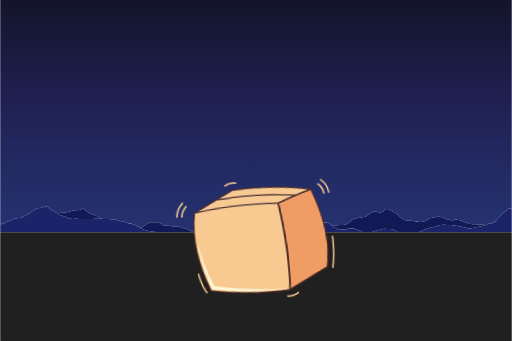
t = 0.00 s
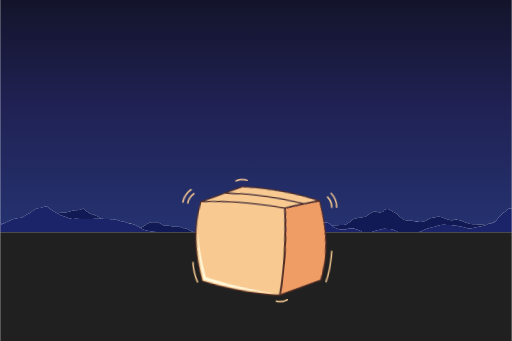
t = 0.08 s
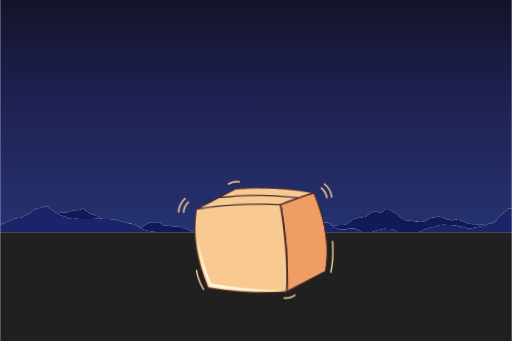
t = 0.18 s
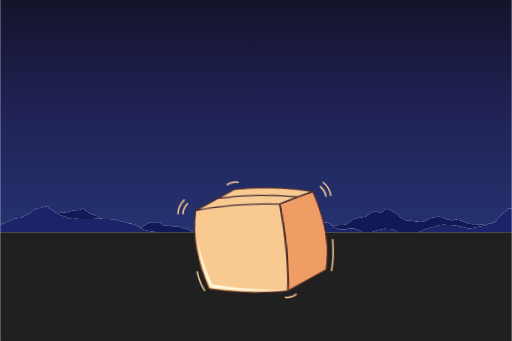
t = 0.25 s
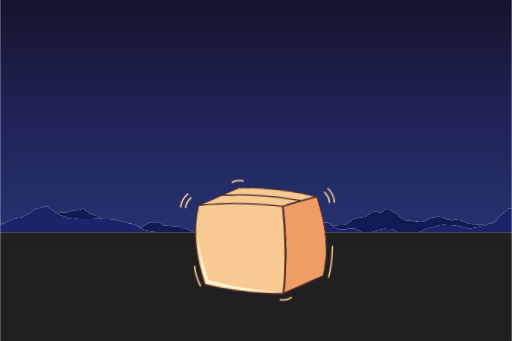
t = 0.33 s
t = 0.43 s: frame unchanged from t = 0.08 s, image omitted

The animated SVG that drew these frames (rendered in a browser with its animation timeline set to each time). Animation: 1 CSS @keyframes rule; one cycle of 0.50 s, repeats indefinitely.

<svg xmlns="http://www.w3.org/2000/svg" id="Background" viewBox="0 0 2400 1600"><defs><linearGradient id="Gradient-0" x1="1200" y1="1094" x2="1200" y2="-113.9" gradientUnits="userSpaceOnUse"><stop offset="0" stop-color="#253371"/><stop offset=".5" stop-color="#202153"/><stop offset="1" stop-color="#101121"/></linearGradient><linearGradient id="Gradient-1" x1="1200" y1="123490" x2="1200" y2="1090" gradientUnits="userSpaceOnUse"><stop offset="0" stop-color="#373737"/><stop offset="1" stop-color="#202020"/></linearGradient></defs><style>
@keyframes a0_t { 0% { transform: translate(1200px,1126px) rotate(-5deg) translate(-363.5px,-279px); } 20% { transform: translate(1200px,1126px) rotate(10deg) translate(-363.5px,-279px); } 40% { transform: translate(1200px,1126px) rotate(-5deg) translate(-363.5px,-279px); } 60% { transform: translate(1200px,1126px) rotate(0deg) translate(-363.5px,-279px); } 80% { transform: translate(1200px,1126px) rotate(10deg) translate(-363.5px,-279px); } 100% { transform: translate(1200px,1126px) rotate(-5deg) translate(-363.5px,-279px); } }
</style><g><path class="st1" d="M18.7 1047.2c1.7-0.8 3.6-1.7 5.8-2.7c17.6-7.8 16.3-9.7 34.8-16.1c9.9-3.4 10.4-2.5 20.9-4.6c10.6-2 11.6 .4 21.4-3.2c10-3.6 8.4-5.6 17.2-10.7c8.9-5 10-3.9 18.8-9c8.7-5.2 7.5-6.4 16.2-11.6c8.7-5.2 7.7-6.6 17.5-10.5c10-3.9 11.3-1.5 22.1-4c10.7-2.4 10.5-7.1 21.5-5.5c11.6 1.7 9.4 5.8 18.9 11.1c9.5 5.4 9 6 18.4 11.4c8.9 5 9.6 5.2 17.4 9.6c4.8-1.4 5.3-2.1 11.6-3c15.6-2.2 15.9-0.2 31.5-2.5c15.5-2.3 14.8-4.7 30.1-7.8c15.4-3 16-1.2 31.4-4.1c7.8-1.5 7.7-6.3 15.6-4.8c7.8 1.6 5.1 5.7 11.3 9.8c6.3 4.1 6.7 3.6 12.9 7.8c4.4 3 3.8 3.5 8.6 6c4.9 2.6 5.6 1.2 11 2.9c5.4 1.7 5.2 2 10.4 4.1c8.9 3.7 9 3.6 17.2 8.3c6 3.4 6.7 5.8 10.1 8c6.4 .1 10.5 .5 22.3 .9c18.1 .8 18.2-0.2 36 2c13.2 1.6 12.9 2.5 25.6 5.6c12.7 3 12.8 2.8 25.4 6.2c12.6 3.3 12.2 4.2 24.7 7.8c12.5 3.5 13.7 1.4 25.5 6.1c11.8 4.7 10.8 6.1 21.7 11.8c1.4 .8 2.6 1.4 3.6 2c6.4-1.1 8.2-2.2 16-6.2c11.3-5.9 8.2-9.3 20.3-13.9c12.2-4.7 12.7-4.6 26.2-5c13.3-0.3 14.1-0.9 26.8 2.4c13 3.5 10.4 8.4 23.5 12c13 3.5 14.1 .4 27.7 2.2c13.7 1.7 13.4 3.2 27.2 4.2c8.3 .6 8.3-1.4 16.4 .2c8.1 1.6 7.1 3.2 14.9 5.5c7.8 2.3 8.7-0.2 16.3 2.4c10.9 3.6 9.7 5.6 19.7 10.6c8.2 4.1 10.8 3.8 16.3 7.1h222.9c9-4.4 12.3-3.3 25.6-4c14.4-0.7 14.2 1.4 28.5 2c14.2 .5 14.2 1 28.6 .7c13.7-0.4 13.6-2.5 27.3-2.5c13.7 0 13.1 2.2 26.9 2.3c13.6 0 13.9 .3 27.3-1.4c8.7-1.1 8.2-2.2 16.4-4c8.2-1.9 7.9-2.3 16.4-3.8c8.5-1.5 8.6-1.1 17.3-2.3c8.6-1.1 8.4-2.1 17.2-2.1c8.9-0.1 8.5 1.1 16.9 2.2c8.5 1 8.8 .6 17.2 1.7c7.6 1 8.9 1.4 14.1 2.2c.3-0.1 .7-0.3 1.1-0.4c11.1-4.8 9.4-7 18.8-13.7c9.4-6.8 7.8-8.4 18.4-13.9c10.6-5.4 11.7-3.7 23.2-7.7c11.6-3.9 10.4-8 23-8.6c12.1-0.7 11.4 3.9 23 6.7c11.7 2.7 13.7-0.8 24 4.3c9.3 4.6 12 8.4 15.5 12c6.6-1.4 9.5-1.2 20.2-2.4c9.8-1.1 9.8-1 19.6-1.6c9.9-0.6 10.8 1.3 19.8-1c9-2.3 7.1-3.7 13.9-7.5c7.9-4.4 8.3-4.3 15.3-9.1c7-4.8 4-6 12.7-10.1c8.1-3.7 9.3-3.1 19.5-5.1c9.7-1.8 10.4-0.5 19.9-2.6c9.7-2.1 10.7-1.7 18.4-5.3c7.8-3.6 5.2-4.8 11.9-8.9c6.6-4.1 6-4.5 14-7.9c7.8-3.4 7.5-5 17.5-5.6c10.1-0.6 8.5 3.8 18.6 3.9c8.7 0 10.2-0.3 16.7-3.4c7.5-3.6 2-5.5 9.3-9.2c5.6-2.9 7.7-4.7 14.7-3.2c13.2 3 10 5.2 19.6 10.6c9.6 5.3 10.4 5 19.1 10.7c8.6 5.8 6.9 6.4 14.6 12.5c6.7 5.2 6.2 5.4 13.5 10.4c7.2 4.9 5.6 5.9 16.1 8.9c10.8 3.1 12.4 .8 24.7 2.2c11.6 1.3 11.1 2.2 22.7 3.5c11.6 1.3 11.5 2.3 23.5 1.6c11.2-0.6 11.7-0.8 21-4.1c10.7-3.9 7.2-5.9 17.8-9.9c10.7-4.1 11.5-3.6 23.8-6.1c12.2-2.5 12.5-4.2 25.3-3.7c11.5 .5 10.2 2.7 19.8 5.7c9.7 3.1 8.3 4.2 18.4 6.8c9.8 2.6 9.8 3.6 21.1 3.8c7.1 .1 5.8-3.2 12.9-3.6c7.2-0.4 6.9 1.1 13.6 2c6.8 1 7.1 .6 13.1 2.4c8.3 2.5 7.3 3.1 14.8 6.1c7.6 3 7.7 2.9 15.8 5.5c8.2 2.6 7.5 3.3 16.8 4.8c10.5 1.6 11 .5 22 1.2c11 .6 10.8 1.4 21.9 1.3c11.1-0.1 11.1-0.5 22.2-1.4c10.3-0.8 11.4-0.1 19.8-1.8c3.9-1.2 6.9-1.8 9.5-2.3c3.5-1.2 5.2-2.3 11.3-4.6c7.4-2.8 7.5-6.4 13-7c4.2-4.4 4.1-7.8 10.8-15c9.2-9.9 8.8-10.2 19.1-19.4c7.3-6.6 8.5-5.5 16.8-11.3c8.2-5.8 5.3-10 16.1-11.7c5.3-0.8 8-0.2 10.5 .9v-979.7h-2400v1047.7c1-0.1 2-0.2 3.2-0.3c8-0.6 11.3-0.1 15.5-0.2Z" fill="url(#Gradient-0)"/><path class="st5" d="M18.7 1047.2c-4.2 .1-7.5-0.4-15.5 .2c-1.2 .1-2.2 .2-3.2 .2v8.7c7.1-2.9 10.1-5.1 18.7-9.1Z" fill="#121a5e"/><g><path class="st2" d="M698.3 1083.3c12.1 2.2 12 2.8 24.3 4.2c12.4 1.5 12.6 .8 25.1 1.4v1.1h159.7c-5.5-3.3-8.1-3-16.3-7.1c-10-5-8.8-7-19.7-10.6c-7.6-2.6-8.5-0.2-16.3-2.4c-7.8-2.3-6.8-3.9-14.9-5.5c-8.1-1.6-8.1 .4-16.4-0.2c-13.8-1-13.5-2.5-27.2-4.2c-13.6-1.8-14.7 1.3-27.7-2.2c-13.1-3.6-10.5-8.5-23.5-12c-12.7-3.3-13.5-2.8-26.8-2.4c-13.5 .4-14 .3-26.2 5c-12.1 4.6-9 8-20.3 13.9c-7.8 4-9.5 5.1-16 6.2c7.3 4.1 7.9 5.6 18.4 9.2c11.3 4 11.7 3.3 23.8 5.6Z" fill="#121a55"/><path class="st2" d="M290.8 1012.7c9.6 4.3 10.1 3.4 20.3 6.9c10.2 3.4 9.2 5.6 20.2 7.3c11 1.7 11.2-0.7 22.5-0.9c11.3-0.1 11.3 1 22.6 1.1c11.3 .1 11.2-0.1 22.5 .2c11.3 .2 11.3 .1 22.5-0.2c18.1-0.4 18.1-1 36.1-1.1c6.3 0 10.4 0 13.8 .1c-3.4-2.2-4.1-4.6-10.1-8c-8.2-4.7-8.3-4.6-17.2-8.3c-5.2-2.1-5-2.4-10.4-4.1c-5.4-1.7-6.1-0.3-11-2.9c-4.8-2.5-4.2-3-8.6-6c-6.2-4.2-6.6-3.7-12.9-7.8c-6.2-4.1-3.5-8.2-11.3-9.8c-7.9-1.5-7.8 3.3-15.6 4.8c-15.4 2.9-16 1.1-31.4 4.1c-15.3 3.1-14.6 5.5-30.1 7.8c-15.6 2.3-15.9 .3-31.5 2.5c-6.3 .9-6.8 1.6-11.6 3c.5 .4 1.1 .7 1.7 1.1c9.4 5.4 9.3 5.5 19.5 10.2Z" fill="#121a55"/><path class="st2" d="M1570.9 1068.8c17.4 7.5 18.3 7.8 38 8.5c19.5 .6 18.8-5.9 38.3-5.2c18.4 .7 18.4 2.1 35.4 7.8c9.8 3.4 13.5 7.1 17.8 10.1h41.1c3.2-1.6 7.1-3.4 12.9-5c10.2-2.8 10.3-2.7 20.4-5.6c10.1-2.9 9.7-3.9 20.4-5.1c10.8-1.1 10.7-0.3 21.5 .4c10.8 .8 11.3-0.8 21.6 1.7c10.5 2.5 9.9 3.8 19.6 8c5.1 2.2 7.1 4 9.5 5.6h94.1c2.1-0.4 4.5-1.1 7.9-2.2c11.3-3.6 10.4-4.9 21.2-9.3c10.7-4.5 10.6-4.7 21.9-8.2c15.1-4.8 15.4-4.1 31-7.8c15.5-3.8 14.9-6.2 31.1-7.7c16-1.4 16.2 .5 32.3 1.4c16.1 .8 16.2 .6 32.1 2.7c16 2.1 15.7 3 31.4 6.3c15.7 3.3 15.1 6.2 31.3 6.5c15.7 .4 15.3-2.5 30.6-5.1c15.2-2.7 15.4-2.2 30.2-6c14.8-3.9 14.2-4.8 28.5-9.8c.6-0.3 1.3-0.5 1.9-0.7c-8.4 1.7-9.6 1-19.8 1.8c-11.1 .9-11.1 1.3-22.2 1.4c-11.1 .1-10.9-0.7-21.9-1.3c-11-0.7-11.5 .4-22-1.2c-9.3-1.5-8.6-2.2-16.8-4.8c-8.2-2.6-8.2-2.5-15.8-5.5c-7.5-3-6.5-3.6-14.8-6.1c-6-1.8-6.3-1.4-13.1-2.4c-6.7-1-6.4-2.4-13.5-2c-7.2 .4-5.9 3.7-13 3.6c-11.3-0.2-11.3-1.2-21.1-3.8c-10.1-2.6-8.7-3.8-18.4-6.8c-9.6-3-8.3-5.2-19.8-5.7c-12.8-0.5-13.1 1.2-25.3 3.7c-12.3 2.4-13.1 2-23.8 6.1c-10.6 4-7 5.9-17.8 9.8c-9.3 3.4-9.8 3.6-21 4.2c-12 .7-11.9-0.3-23.5-1.6c-11.6-1.3-11.1-2.2-22.7-3.5c-12.2-1.4-13.9 .9-24.7-2.2c-10.5-3-8.9-4.1-16.1-8.9c-7.3-5-6.8-5.2-13.5-10.4c-7.7-6.1-6-6.7-14.6-12.5c-8.7-5.7-9.5-5.4-19.1-10.7c-9.7-5.4-6.4-7.6-19.6-10.6c-7-1.5-9.1 .3-14.7 3.2c-7.3 3.7-1.8 5.6-9.3 9.2c-6.5 3.1-8 3.4-16.7 3.4c-10.1-0.1-8.5-4.5-18.6-3.9c-10 .6-9.8 2.2-17.5 5.5c-8 3.5-7.4 3.9-14 8c-6.7 4.1-4.1 5.3-11.9 8.9c-7.7 3.6-8.7 3.2-18.4 5.3c-9.5 2.1-10.2 .8-19.9 2.6c-10.2 1.9-11.4 1.4-19.5 5.1c-8.7 4.1-5.7 5.2-12.7 10.1c-7 4.8-7.4 4.7-15.3 9.1c-6.8 3.8-5 5.2-13.9 7.5c-9 2.3-9.9 .4-19.8 1c-9.8 .6-9.8 .5-19.6 1.6c-10.7 1.2-13.6 1-20.2 2.4c2.8 2.9 6.2 5.8 13.9 9.1Z" fill="#121a55"/></g><path class="st5" d="M1378.3 1088.4c15.8-4.1 17.7-1.6 31.7-7.4c-5.2-0.8-6.5-1.2-14.1-2.2c-8.4-1.1-8.7-0.7-17.2-1.7c-8.4-1.1-8-2.3-16.9-2.2c-8.8 0-8.6 1-17.2 2.1c-8.7 1.2-8.8 .8-17.3 2.3c-8.5 1.5-8.2 1.9-16.4 3.8c-8.2 1.8-7.7 2.9-16.4 4c-13.4 1.7-13.7 1.4-27.3 1.4c-13.8-0.1-13.2-2.3-26.9-2.3c-13.7 0-13.6 2.1-27.3 2.5c-14.4 .3-14.4-0.2-28.6-0.7c-14.3-0.6-14.1-2.7-28.4-2c-13.3 .7-16.7-0.4-25.6 4h242.1c1.7-0.5 3.6-1 5.8-1.6Z" fill="#121a5e"/><path class="st5" d="M2326.7 1036.2c-5.5 .6-5.6 4.2-13 7c-6.1 2.3-7.8 3.4-11.3 4.6c5.7-1 9.6-1.3 17.5-6.3c3.2-2.1 5.3-3.8 6.8-5.3Z" fill="#121a5e"/><path class="st4" d="M2302.4 1047.8c-2.6 .5-5.6 1.1-9.5 2.3c.7-0.1 1.3-0.2 2.1-0.4c3.5-0.7 5.7-1.3 7.4-1.9Z" fill="#1d2a76"/><g><path class="st3" d="M722.6 1087.5c-12.3-1.4-12.2-2-24.3-4.2c-12.1-2.3-12.5-1.6-23.8-5.5c-10.5-3.7-11.1-5.2-18.4-9.3c-1-0.6-2.2-1.2-3.6-2c-10.9-5.7-9.9-7.1-21.7-11.8c-11.8-4.7-13-2.6-25.5-6.1c-12.5-3.6-12.1-4.5-24.7-7.8c-12.6-3.4-12.7-3.2-25.4-6.3c-12.7-3-12.4-3.9-25.6-5.5c-17.8-2.2-17.9-1.2-36-2c-11.8-0.5-15.9-0.8-22.3-0.9c-3.4-0.1-7.5-0.1-13.8-0.1c-18 .1-18 .7-36.1 1.1c-11.2 .3-11.2 .4-22.5 .2c-11.3-0.3-11.2-0.1-22.5-0.2c-11.3-0.1-11.3-1.2-22.6-1.1c-11.3 .2-11.5 2.6-22.5 .9c-11-1.7-10-3.9-20.2-7.3c-10.2-3.5-10.7-2.6-20.3-6.9c-10.2-4.7-10.1-4.8-19.5-10.2c-0.6-0.4-1.2-0.7-1.7-1.1c-7.8-4.4-8.5-4.6-17.4-9.6c-9.4-5.4-8.9-6-18.4-11.4c-9.5-5.3-7.3-9.4-18.9-11.1c-11-1.6-10.8 3.1-21.5 5.5c-10.8 2.5-12.1 .1-22.1 4c-9.8 3.9-8.8 5.3-17.5 10.5c-8.7 5.2-7.5 6.4-16.2 11.6c-8.8 5.1-9.9 4-18.8 9c-8.8 5.1-7.2 7.1-17.2 10.7c-9.8 3.6-10.8 1.2-21.4 3.2c-10.5 2.1-11 1.2-20.9 4.6c-18.5 6.4-17.2 8.3-34.8 16.1c-2.2 1-4.1 1.9-5.8 2.7c-8.6 4-11.6 6.2-18.7 9.1v33.7h747.7v-1.1c-12.5-0.6-12.7 .1-25.1-1.4Z" fill="#1c2469"/><path class="st3" d="M1857.9 1084.4c-9.7-4.2-9.1-5.5-19.6-8c-10.3-2.5-10.8-0.9-21.6-1.7c-10.8-0.7-10.7-1.5-21.5-0.4c-10.7 1.2-10.3 2.2-20.4 5.1c-10.1 2.9-10.2 2.8-20.4 5.6c-5.8 1.6-9.7 3.4-12.9 5h125.9c-2.4-1.6-4.4-3.4-9.5-5.6Z" fill="#1c2469"/><path class="st3" d="M2389.5 978.8c-10.8 1.7-7.9 5.9-16.1 11.7c-8.3 5.8-9.5 4.7-16.8 11.3c-10.3 9.2-9.9 9.5-19.1 19.4c-6.7 7.2-6.6 10.6-10.8 15c-1.5 1.5-3.6 3.2-6.8 5.3c-7.9 5-11.8 5.3-17.5 6.3c-1.7 .6-3.9 1.2-7.4 1.9c-0.8 .2-1.4 .3-2.1 .4c-0.6 .2-1.3 .4-1.9 .7c-14.3 5-13.7 5.9-28.5 9.8c-14.8 3.8-15 3.3-30.2 6c-15.3 2.6-14.9 5.5-30.5 5.1c-16.3-0.3-15.7-3.2-31.4-6.5c-15.7-3.3-15.4-4.2-31.4-6.3c-15.9-2-16-1.9-32.1-2.7c-16.1-0.9-16.3-2.8-32.3-1.4c-16.2 1.5-15.6 3.9-31.1 7.7c-15.6 3.7-15.9 3.1-31 7.8c-11.3 3.5-11.2 3.7-21.9 8.2c-10.8 4.4-9.9 5.7-21.2 9.3c-3.4 1.1-5.8 1.8-7.9 2.2h438.5v-110.3c-2.5-1.1-5.2-1.7-10.5-0.9Z" fill="#1c2469"/><path class="st3" d="M1682.6 1079.9c-17-5.7-17-7.1-35.4-7.8c-19.5-0.7-18.8 5.8-38.3 5.2c-19.7-0.7-20.5-1-38-8.5c-7.7-3.3-11.1-6.2-13.9-9.1c-3.5-3.6-6.2-7.4-15.5-12c-10.3-5.1-12.3-1.6-24-4.3c-11.6-2.8-10.9-7.4-23-6.7c-12.6 .6-11.4 4.7-23 8.6c-11.5 4-12.6 2.3-23.2 7.7c-10.6 5.5-9 7.1-18.4 13.9c-9.4 6.7-7.7 8.9-18.8 13.7c-0.4 .1-0.7 .3-1.1 .4c-14 5.8-15.9 3.3-31.7 7.4c-2.2 .6-4.1 1.1-5.8 1.6h327.9c-4.3-3-7.9-6.7-17.8-10.1Z" fill="#1c2469"/></g><path class="st0" d="M0 1090v4v506h2400v-510h-2400Z" fill="url(#Gradient-1)"/></g><g transform="translate(1200,1126) rotate(-5) translate(-363.5,-279)" style="animation: .5s linear infinite both a0_t;"><path class="st2" d="M693.5 328.5c-0.1-1-0.1-2-0.1-3c0-0.9 0-1.8 0-2.6c0-1 0-2-0.1-3c0-0.9 0-1.7 0-2.6c0-1-0.1-2-0.1-3c0-0.9 0-1.7-0.1-2.6c0-1 0-2-0.1-3c0-0.9-0.1-1.7-0.1-2.6c0-1-0.1-2-0.1-3c-0.1-0.8-0.1-1.7-0.2-2.6c0-1-0.1-2-0.1-3c-0.1-0.9-0.1-1.7-0.2-2.6c-0.1-1-0.1-2-0.2-3c-0.1-0.9-0.1-1.7-0.2-2.6c-0.1-1-0.1-2-0.2-3c-0.1-0.9-0.1-1.7-0.2-2.6c-0.1-1-0.2-2-0.3-3c0-0.9-0.1-1.8-0.2-2.7c-0.1-1-0.2-1.9-0.3-2.9c-0.1-0.9-0.2-1.8-0.3-2.7c-0.1-1-0.1-1.9-0.2-2.9c-0.1-0.9-0.2-1.8-0.4-2.8c-0.1-0.9-0.2-1.9-0.3-2.8c-0.1-1-0.2-1.9-0.3-2.8c-0.1-1-0.2-1.9-0.3-2.8c-0.2-1-0.3-2-0.4-2.9c-0.1-0.9-0.2-1.9-0.4-2.8c-0.1-0.9-0.2-1.9-0.4-2.9c-0.1-0.9-0.2-1.8-0.3-2.7c-0.2-1-0.3-2-0.5-3c-0.1-0.9-0.2-1.8-0.4-2.6c-0.1-1.1-0.3-2.1-0.4-3.1c-0.2-0.8-0.3-1.7-0.4-2.6c-0.2-1-0.4-2.1-0.6-3.1c-0.1-0.8-0.2-1.7-0.4-2.5c-0.2-1.1-0.3-2.2-0.5-3.2c-0.2-0.8-0.3-1.7-0.5-2.5c-0.1-1.1-0.3-2.2-0.5-3.2c-0.2-0.8-0.3-1.7-0.5-2.5c-0.2-1.1-0.4-2.2-0.6-3.3c-0.2-0.8-0.3-1.6-0.5-2.4c-0.2-1.1-0.4-2.2-0.6-3.3c-0.2-0.8-0.3-1.6-0.5-2.3c-0.2-1.2-0.5-2.3-0.7-3.4c-0.2-0.8-0.3-1.6-0.5-2.3c-0.2-1.2-0.5-2.3-0.7-3.5c-0.2-0.7-0.3-1.5-0.5-2.3c-0.3-1.1-0.5-2.3-0.8-3.4c-0.2-0.8-0.3-1.5-0.5-2.3c-0.3-1.1-0.5-2.3-0.8-3.5c-0.2-0.7-0.3-1.5-0.5-2.2c-0.3-1.2-0.6-2.4-0.9-3.6c-0.1-0.7-0.3-1.4-0.5-2.1c-0.3-1.2-0.6-2.4-0.9-3.6c-0.2-0.7-0.3-1.5-0.5-2.2c-0.3-1.2-0.6-2.4-0.9-3.6c-0.2-0.7-0.4-1.4-0.6-2.2c-0.3-1.2-0.6-2.3-0.9-3.5c-0.2-0.8-0.4-1.5-0.6-2.3c-0.3-1.1-0.7-2.3-1-3.5c-0.2-0.8-0.4-1.5-0.6-2.3c-0.3-1.1-0.7-2.3-1-3.5c-0.2-0.7-0.4-1.5-0.6-2.3c-0.3-1.1-0.7-2.3-1-3.4c-0.2-0.8-0.5-1.6-0.7-2.4c-0.3-1.1-0.7-2.2-1-3.4c-0.2-0.8-0.5-1.6-0.7-2.5c-0.3-1-0.7-2.1-1-3.2c-0.3-0.9-0.5-1.8-0.8-2.7c-0.3-1-0.6-2-0.9-3c-0.3-1-0.6-1.9-0.9-2.9c-0.3-0.9-0.6-1.9-0.9-2.8c-0.3-1-0.7-2.1-1-3.1c-0.3-0.9-0.6-1.7-0.8-2.6c-0.4-1.1-0.8-2.2-1.1-3.3c-0.3-0.8-0.5-1.6-0.8-2.4c-0.4-1.2-0.8-2.4-1.2-3.6c-0.2-0.7-0.4-1.4-0.7-2.1c-0.4-1.3-0.9-2.6-1.3-3.9c-0.2-0.6-0.4-1.1-0.6-1.7c-0.5-1.5-1-2.9-1.5-4.3c-0.1-0.5-0.3-0.9-0.4-1.3c-0.6-1.6-1.1-3.2-1.7-4.8c-0.1-0.3-0.2-0.6-0.3-0.8c-0.6-1.8-1.3-3.5-1.9-5.3c0-0.1-0.1-0.2-0.1-0.3c-2-5.5-4-10.9-6.1-16.4c0 0 0 0 0 0c-0.2 0-0.4 .1-0.6 .1c-2.5 .7-5 1.4-7.6 2.1c-0.5 .2-1.1 .3-1.7 .5c-2.3 .7-4.6 1.3-6.9 2c-0.8 .2-1.7 .4-2.5 .7c-2.1 .6-4.2 1.2-6.4 1.8c-1 .3-2.1 .7-3.1 1c-2 .5-3.9 1.1-5.9 1.7c-1.2 .4-2.5 .8-3.8 1.2c-1.8 .5-3.6 1-5.4 1.6c-1.4 .4-2.9 .9-4.3 1.4c-1.7 .5-3.4 1-5 1.5c-1.7 .5-3.3 1-5 1.6c-1.5 .5-3 .9-4.5 1.4c-1.9 .6-3.7 1.2-5.6 1.8c-1.3 .4-2.7 .9-4.1 1.3c-2.1 .7-4.2 1.4-6.3 2.1c-1.1 .4-2.3 .8-3.5 1.2c-2.5 .8-5 1.7-7.6 2.5c-0.7 .3-1.5 .5-2.3 .8c-6.6 2.2-13.4 4.6-20.2 7c-0.9 .3-1.8 .6-2.7 .9c-2.5 .9-5 1.8-7.5 2.7c-1.3 .4-2.5 .9-3.8 1.3c-2.2 .8-4.4 1.6-6.6 2.4c-1.3 .5-2.7 1-4.1 1.5c-2.1 .8-4.2 1.5-6.3 2.3c-1.4 .5-2.9 1.1-4.3 1.6c-1.8 .7-3.6 1.3-5.3 2c16.3 109.2 26.3 221.8 23.9 329.2c-0.1 1-0.1 2-0.1 3c0 .9-0.1 1.9-0.1 2.9c-0.6 22.7-1.8 45.1-3.6 67.2c52.5-25.4 108.3-53.5 165.5-81.7c2.4-1.2 4.9-2.4 7.4-3.6c1.7-0.9 3.4-1.7 5-2.5c.1-0.3 .1-0.6 .2-0.9c.1-0.7 .3-1.4 .4-2.1c.2-1 .3-2.1 .5-3.1c.2-0.9 .3-1.7 .5-2.6c.1-1 .3-2 .5-3c.1-0.9 .3-1.8 .4-2.7c.1-0.9 .3-1.9 .4-2.9c.2-0.9 .3-1.8 .5-2.7c.1-1 .2-1.9 .4-2.9c.1-0.9 .2-1.8 .4-2.7c.1-1 .2-1.9 .3-2.8c.2-1 .3-1.9 .4-2.9c.1-0.9 .2-1.8 .3-2.7c.2-1 .3-1.9 .4-2.9c.1-0.9 .2-1.8 .3-2.7c.1-1 .2-1.9 .3-2.9c.1-0.9 .2-1.8 .3-2.7c.1-0.9 .2-1.9 .3-2.8c0-1 .1-1.9 .2-2.8c.1-0.9 .2-1.9 .3-2.8c0-0.9 .1-1.9 .2-2.8c.1-0.9 .1-1.8 .2-2.8c.1-0.9 .2-1.8 .2-2.8c.1-0.9 .1-1.8 .2-2.7c.1-1 .1-1.9 .2-2.8c0-1 .1-1.9 .1-2.8c.1-0.9 .1-1.9 .2-2.8c0-0.9 .1-1.8 .1-2.8c.1-0.9 .1-1.9 .1-2.8c.1-0.9 .1-1.8 .1-2.7c.1-1 .1-1.9 .1-2.9c.1-0.9 .1-1.8 .1-2.7c0-0.9 0-1.9 .1-2.9c0-0.9 0-1.7 0-2.6c0-1 0-2 0-3c.1-0.8 .1-1.7 .1-2.6c0-1 0-2 0-3c0-0.8 0-1.7 0-2.6Z" fill="#ef9c65"/><path class="st3" d="M642.8 64.4c0 0 0 0 0 0c-0.1-0.1-0.2-0.3-0.3-0.5c0 0 0 0 0 0c0-0.1 0-0.1 0-0.1c-0.1-0.1-0.1-0.1-0.1-0.2c-0.1-0.1-0.1-0.2-0.2-0.3c-0.1 0-0.1-0.1-0.2-0.2c0 0 0-0.1-0.1-0.1c0-0.1-0.1-0.1-0.1-0.2c-0.1-0.1-0.1-0.1-0.2-0.2c-0.1 0-0.1-0.1-0.2-0.2c0 0-0.1 0-0.1-0.1c-0.1 0-0.1-0.1-0.2-0.1c-0.1-0.1-0.2-0.2-0.3-0.3c0 0 0 0 0 0c0 0-0.1-0.1-0.1-0.1c0 0 0 0 0 0c0 0-0.1 0-0.1 0c-0.1-0.1-0.2-0.2-0.3-0.2c-0.1-0.1-0.1-0.1-0.2-0.2c0 0-0.1 0-0.1 0c0 0 0 0 0 0c-0.1-0.1-0.2-0.1-0.3-0.1c0-0.1-0.1-0.1-0.2-0.1c0 0 0 0-0.1-0.1c-0.1 0-0.1 0-0.2 0c-0.1 0-0.1-0.1-0.2-0.1c-122.1-25-245.4-34-366.4-26.2c-0.2 0-0.3 .1-0.5 .1c-0.1 0-0.1 .1-0.2 .1c-0.1 0-0.2 0-0.3 .1c-57.6 28-119.6 59.5-183 90.9c0 0 0 0 0 0c-0.4 .1-0.7 .1-1.1 .2c-1.5 .2-3 1.6-3.3 3.1c-23.5 121-4.2 238.1 46.7 368.7c.6 1.5 2.3 3.1 3.8 3.4c122.1 25 245.4 34 366.4 26.2c.4-0.1 .8-0.2 1.2-0.5c.3 .1 .5 .1 .8 .1c.3 0 .7-0.1 1-0.2c57.7-28.1 119.7-59.6 183.1-91.1c0 0 0 0 0 0c.1-0.1 .2-0.1 .2-0.2c.1 0 .2-0.1 .3-0.1c.1-0.1 .1-0.1 .2-0.2c.1 0 .2-0.1 .3-0.2c0 0 .1-0.1 .1-0.1c.1-0.1 .3-0.3 .4-0.4c0 0 0 0 0-0.1c.1-0.1 .2-0.2 .3-0.3c0-0.1 .1-0.1 .1-0.2c0-0.1 .1-0.2 .2-0.3c0-0.1 0-0.1 0-0.2c.1-0.1 .1-0.3 .2-0.5c23.5-121 4.2-238.1-46.7-368.7Zm46.3 336.5c-0.1 .9-0.2 1.8-0.4 2.8c-0.1 .9-0.2 1.8-0.4 2.8c-0.1 .9-0.2 1.8-0.3 2.7c-0.2 1-0.3 1.9-0.5 2.9c-0.1 .9-0.2 1.8-0.4 2.7c-0.1 1-0.3 2-0.4 2.9c-0.2 .9-0.3 1.8-0.4 2.7c-0.2 1-0.4 2-0.5 3c-0.2 .9-0.3 1.7-0.5 2.6c-0.2 1-0.3 2.1-0.5 3.1c-0.2 .7-0.3 1.4-0.4 2.1c-0.1 .3-0.1 .6-0.2 .9c-1.6 .8-3.3 1.6-5 2.5c-2.5 1.2-5 2.4-7.5 3.6c-57.1 28.2-112.9 56.3-165.4 81.7c1.8-22.1 3-44.5 3.6-67.2c0-1 .1-1.9 .1-2.9c0-1 0-2 .1-3c2.4-107.4-7.6-220-23.9-329.2c1.7-0.7 3.5-1.3 5.3-2c1.4-0.5 2.8-1.1 4.3-1.6c2.1-0.8 4.2-1.5 6.3-2.3c1.3-0.5 2.7-1 4.1-1.5c2.2-0.8 4.4-1.6 6.6-2.4c1.3-0.4 2.5-0.9 3.7-1.3c2.6-0.9 5.1-1.8 7.6-2.7c.9-0.3 1.8-0.6 2.7-0.9c6.8-2.4 13.5-4.8 20.2-7c.8-0.3 1.5-0.5 2.3-0.8c2.6-0.8 5.1-1.7 7.6-2.5c1.2-0.4 2.3-0.8 3.5-1.2c2.1-0.7 4.2-1.4 6.3-2.1c1.4-0.4 2.8-0.9 4.1-1.3c1.9-0.6 3.7-1.2 5.5-1.8c1.6-0.5 3.1-0.9 4.6-1.4c1.7-0.6 3.3-1.1 5-1.6c1.6-0.5 3.3-1 4.9-1.5c1.5-0.5 3-0.9 4.4-1.4c1.8-0.5 3.6-1.1 5.4-1.6c1.3-0.4 2.5-0.8 3.8-1.2c2-0.6 3.9-1.2 5.9-1.7c1-0.3 2.1-0.7 3.1-1c2.2-0.6 4.3-1.2 6.4-1.8c.8-0.3 1.7-0.5 2.5-0.7c2.3-0.7 4.6-1.3 6.9-2c.6-0.2 1.2-0.3 1.7-0.5c2.6-0.7 5.1-1.4 7.6-2.1c.2 0 .4-0.1 .6-0.1c0 0 0 0 0 0c2.1 5.5 4.1 10.9 6.1 16.4c0 .1 .1 .2 .1 .3c.6 1.8 1.3 3.5 1.9 5.3c.1 .2 .2 .5 .3 .8c.5 1.6 1.1 3.2 1.7 4.8c.1 .4 .3 .8 .4 1.3c.5 1.4 1 2.8 1.5 4.3c.2 .6 .4 1.1 .6 1.7c.4 1.3 .9 2.6 1.3 3.9c.2 .7 .5 1.4 .7 2.1c.4 1.2 .8 2.4 1.2 3.6c.3 .8 .5 1.6 .8 2.4c.3 1.1 .7 2.2 1.1 3.3c.2 .9 .5 1.7 .8 2.6c.3 1 .7 2.1 1 3.1c.3 .9 .6 1.9 .9 2.8c.3 1 .6 2 .9 2.9c.3 1 .6 2 .9 3c.3 .9 .5 1.8 .8 2.7c.3 1.1 .6 2.2 1 3.2c.2 .9 .5 1.7 .7 2.6c.3 1.1 .7 2.2 1 3.3c.2 .8 .5 1.6 .7 2.4c.3 1.1 .6 2.3 1 3.4c.2 .8 .4 1.6 .6 2.3c.3 1.2 .7 2.4 1 3.5c.2 .8 .4 1.5 .6 2.3c.3 1.2 .6 2.4 1 3.5c.2 .8 .4 1.5 .6 2.3c.3 1.2 .6 2.3 .9 3.5c.2 .8 .4 1.5 .6 2.2c.3 1.2 .6 2.4 .9 3.6c.1 .7 .3 1.5 .5 2.2c.3 1.2 .6 2.4 .9 3.6c.2 .7 .3 1.4 .5 2.1c.3 1.2 .6 2.4 .9 3.6c.1 .7 .3 1.5 .5 2.2c.3 1.2 .5 2.4 .8 3.5c.2 .8 .3 1.5 .5 2.3c.3 1.1 .5 2.3 .8 3.5c.1 .7 .3 1.5 .5 2.2c.2 1.2 .5 2.3 .7 3.5c.2 .7 .3 1.5 .5 2.3c.2 1.1 .5 2.2 .7 3.4c.1 .7 .3 1.5 .5 2.3c.2 1.1 .4 2.2 .6 3.3c.2 .8 .3 1.6 .5 2.4c.2 1.1 .4 2.2 .6 3.3c.2 .8 .3 1.7 .4 2.5c.2 1 .4 2.1 .6 3.2c.2 .8 .3 1.7 .5 2.5c.2 1 .3 2.1 .5 3.2c.2 .8 .3 1.7 .4 2.5c.2 1 .4 2.1 .5 3.1c.2 .9 .3 1.8 .5 2.6c.1 1 .3 2 .4 3.1c.2 .8 .3 1.7 .4 2.6c.2 1 .3 2 .4 3c.2 .9 .3 1.8 .4 2.7c.2 1 .3 2 .4 2.9c.1 .9 .3 1.9 .4 2.8c.1 .9 .2 1.9 .3 2.9c.2 .9 .3 1.8 .4 2.8c.1 .9 .2 1.8 .3 2.8c.1 .9 .2 1.9 .3 2.8c.1 1 .2 1.9 .3 2.8c.1 1 .2 1.9 .3 2.9c.1 .9 .2 1.8 .3 2.7c.1 1 .2 1.9 .3 2.9c.1 .9 .1 1.8 .2 2.7c.1 1 .2 2 .3 3c0 .9 .1 1.7 .2 2.6c.1 1 .1 2 .2 3c.1 .9 .1 1.8 .2 2.6c.1 1 .1 2 .2 3c0 .9 .1 1.8 .2 2.6c0 1 .1 2 .1 3c.1 .9 .1 1.8 .2 2.6c0 1 0 2 .1 3c0 .9 .1 1.7 .1 2.6c0 1 .1 2 .1 3c0 .9 .1 1.7 .1 2.6c0 1 .1 2 .1 3c0 .9 0 1.7 0 2.6c.1 1 .1 2 .1 3c0 .9 0 1.7 0 2.6c0 1 0 2 0 3c0 .8 .1 1.7 .1 2.6c0 1-0.1 1.9-0.1 2.9c0 .9 0 1.8 0 2.7c0 .9 0 1.9 0 2.9c0 .9 0 1.8-0.1 2.6c0 1 0 2 0 2.9c0 .9-0.1 1.8-0.1 2.7c0 1-0.1 1.9-0.1 2.9c0 .9 0 1.8-0.1 2.7c0 1-0.1 1.9-0.1 2.9c0 .9-0.1 1.8-0.1 2.7c-0.1 .9-0.1 1.9-0.2 2.8c0 .9-0.1 1.9-0.1 2.8c-0.1 .9-0.2 1.8-0.2 2.8c-0.1 .9-0.1 1.8-0.2 2.8c-0.1 .9-0.1 1.8-0.2 2.8c-0.1 .9-0.1 1.8-0.2 2.7c-0.1 1-0.2 1.9-0.3 2.8c0 .9-0.1 1.9-0.2 2.8c-0.1 .9-0.2 1.9-0.3 2.8c0 .9-0.1 1.9-0.2 2.8c-0.1 .9-0.2 1.8-0.3 2.8c-0.1 .9-0.2 1.9-0.3 2.8c-0.1 .9-0.2 1.8-0.3 2.7c-0.1 1-0.3 1.9-0.4 2.9c-0.1 .9-0.2 1.8-0.3 2.8Zm-496.6-321c2.6-0.3 5.2-0.5 7.8-0.8c21.3-1.9 42.6-3.4 64-4.4c1-0.1 2-0.1 3-0.2c.9 0 1.8-0.1 2.7-0.1c1 0 1.9-0.1 2.8-0.1c92.8-4 187 .3 281 12.5c.1 0 .1 0 .1 0c-0.9 .3-1.8 .6-2.7 .9c-1.6 .5-3.1 1-4.7 1.5c-1.7 .6-3.4 1.2-5.2 1.8c-1.4 .5-2.8 1-4.2 1.4c-1.9 .7-3.8 1.4-5.7 2c-1.2 .4-2.4 .9-3.7 1.3c-2 .7-4.1 1.5-6.2 2.2c-1.1 .4-2.1 .8-3.2 1.1c-2.2 .8-4.5 1.6-6.7 2.4c-0.9 .4-1.8 .7-2.7 1c-2.4 .9-4.8 1.7-7.3 2.6c-0.7 .3-1.4 .5-2.1 .8c-3.2 1.2-6.4 2.4-9.7 3.6c-2.6 .9-5.2 1.9-7.8 2.9c-70.3-4.8-140.6-6-210.4-3.2c-0.9 .1-1.9 .1-2.8 .1c-1 .1-1.9 .1-2.9 .2c-1 0-2 .1-3 .1c-50.7 2.3-100.9 6.6-150.6 13.1c-2.8 .3-5.5 .7-8.2 1.1c30-14.8 59.5-29.5 88.4-43.8Zm76.9-37.8c.9-0.4 1.8-0.9 2.7-1.3c.2-0.1 .4-0.2 .6-0.2c.7-0.1 1.4-0.1 2.1-0.2c1.4 0 2.8-0.1 4.1-0.2c2-0.1 4-0.2 6-0.3c1.7-0.1 3.5-0.2 5.2-0.3c2-0.1 4-0.2 5.9-0.3c1.8-0.1 3.6-0.1 5.3-0.2c2-0.1 3.9-0.2 5.9-0.2c1.8-0.1 3.5-0.2 5.3-0.2c2-0.1 3.9-0.2 5.8-0.2c1.8-0.1 3.6-0.1 5.4-0.1c1.9-0.1 3.9-0.1 5.8-0.2c1.8 0 3.6 0 5.4-0.1c1.9 0 3.9 0 5.8-0.1c1.8 0 3.6 0 5.4 0c1.9 0 3.9 0 5.8 0c1.8-0.1 3.6-0.1 5.4-0.1c2 0 3.9 0 5.8 .1c1.8 0 3.6 0 5.4 0c2 0 3.9 0 5.8 0c1.9 .1 3.7 .1 5.5 .1c1.9 .1 3.8 .1 5.8 .1c1.8 .1 3.6 .1 5.4 .2c1.9 0 3.9 .1 5.8 .1c1.8 .1 3.6 .1 5.4 .2c2 0 3.9 .1 5.9 .2c1.8 0 3.6 .1 5.4 .2c1.9 .1 3.9 .1 5.8 .2c1.8 .1 3.6 .2 5.4 .3c2 .1 3.9 .2 5.9 .3c1.8 .1 3.6 .2 5.4 .3c1.9 .1 3.9 .2 5.8 .3c1.8 .1 3.6 .2 5.4 .4c2 .1 3.9 .2 5.9 .4c1.8 .1 3.6 .2 5.4 .3c1.9 .2 3.9 .3 5.9 .5c1.7 .1 3.5 .3 5.3 .4c2 .2 4 .3 5.9 .5c1.8 .1 3.6 .3 5.4 .4c2 .2 3.9 .4 5.9 .6c1.8 .2 3.6 .3 5.3 .5c2 .2 4 .4 6 .6c1.8 .2 3.5 .3 5.3 .5c2 .2 4 .5 6 .7c1.7 .2 3.5 .3 5.3 .5c2 .3 4 .5 6 .7c1.7 .2 3.5 .5 5.2 .7c2.1 .2 4.1 .5 6.1 .7c1.7 .2 3.5 .4 5.2 .7c2 .2 4 .5 6.1 .8c1.7 .2 3.4 .4 5.2 .7c2 .2 4 .5 6.1 .8c1.7 .3 3.4 .5 5.1 .7c2.1 .3 4.1 .6 6.1 .9c1.8 .3 3.5 .5 5.2 .8c2.1 .3 4.1 .7 6.2 1c1.7 .2 3.4 .5 5 .8c2.2 .3 4.3 .7 6.4 1c1.6 .3 3.3 .5 4.9 .8c2.2 .4 4.3 .8 6.5 1.1c1.6 .3 3.2 .6 4.7 .9c2.3 .4 4.6 .8 6.8 1.2c1.5 .2 3 .5 4.5 .8c2.5 .5 5 .9 7.6 1.4c1.2 .2 2.4 .5 3.6 .7c.1 0 .1 0 .1 0c0 0 0 0 0 0c-9.9 2.8-20 5.8-30.4 9c-1.2 .3-2.5 .7-3.8 1.1c-1.3 .4-2.6 .8-3.9 1.2c-1.8 .6-3.6 1.1-5.4 1.7c-1.2 .4-2.5 .8-3.7 1.2c-1.9 .6-3.7 1.2-5.6 1.8c-1.3 .4-2.6 .8-3.9 1.2c-1.6 .5-3.1 1-4.7 1.5c-98-13.6-196.2-18.6-292.9-14.3c-0.9 .1-1.8 .1-2.8 .2c-0.9 0-1.8 0-2.7 .1c-1 0-2 .1-3 .1c-16.8 .9-33.5 2-50.2 3.4c-2.6 .2-5.1 .5-7.6 .7c-0.1 0-0.1 0-0.2 0c21.4-10.6 42.3-20.9 62.8-30.8Zm-134.3 454.1c-48.9-128.7-67.7-245.3-45.8-365c2.5-0.4 5-0.7 7.5-1c54.7-7.4 110.1-12.2 165.9-14.6c1 0 2.1-0.1 3.1-0.1c1 0 1.9-0.1 2.9-0.1c.9-0.1 1.9-0.1 2.8-0.1c68.6-2.6 137.8-1.6 206.9 2.9c15.6 109 25.5 221.7 23.8 328.9c-0.1 1-0.1 2-0.1 3c0 1 0 2-0.1 3c-0.4 23.2-1.5 46.2-3.1 68.9c-118.4 7.2-238.9-1.3-358.3-24.7c-1.8-0.4-3.7-0.7-5.5-1.1Z" fill="#512a23"/><g><path class="st0" d="M502 453.1c.1-1 .1-2 .1-3c0-1 0-2 .1-3c1.7-107.2-8.2-219.9-23.8-328.9c-69.1-4.5-138.3-5.5-206.9-2.9c-0.9 0-1.9 0-2.8 .1c-1 0-1.9 .1-2.9 .1c-1 0-2.1 .1-3.1 .1c-55.8 2.4-111.2 7.2-165.9 14.6c-2.5 .3-5 .6-7.5 1c-21.9 119.7-3.1 236.3 45.8 365c1.8 .4 3.7 .7 5.5 1.1c119.4 23.4 239.9 31.9 358.3 24.7c1.6-22.7 2.7-45.7 3.1-68.9Z" fill="#f8ca91"/><path class="st0" d="M272.8 74.3c-0.9 0-1.8 .1-2.8 .1c-0.9 0-1.8 .1-2.7 .1c-1 .1-2 .1-3 .2c-21.4 1-42.7 2.5-64 4.4c-2.6 .3-5.2 .5-7.8 .8c-28.9 14.3-58.4 29-88.4 43.8c2.7-0.4 5.4-0.8 8.2-1.1c49.7-6.5 99.9-10.8 150.6-13.1c1 0 2-0.1 3-0.1c1-0.1 1.9-0.1 2.9-0.2c.9 0 1.9 0 2.8-0.1c69.8-2.8 140.1-1.7 210.4 3.2c2.6-1 5.2-2 7.8-2.9c3.3-1.2 6.5-2.4 9.7-3.6c.7-0.3 1.4-0.5 2.1-0.8c2.5-0.9 4.9-1.7 7.3-2.6c.9-0.3 1.8-0.7 2.7-1c2.2-0.8 4.5-1.6 6.7-2.4c1.1-0.4 2.1-0.7 3.2-1.1c2.1-0.7 4.2-1.5 6.2-2.2c1.3-0.4 2.5-0.9 3.7-1.3c1.9-0.7 3.8-1.3 5.7-2c1.4-0.4 2.8-0.9 4.2-1.4c1.8-0.6 3.5-1.2 5.2-1.8c1.6-0.5 3.1-1 4.7-1.5c.9-0.3 1.8-0.6 2.7-0.9c0 0 0 0-0.1 0c-94-12.2-188.2-16.5-281-12.5Z" fill="#f8ca91"/><path class="st0" d="M627.3 64c-1.2-0.2-2.4-0.5-3.6-0.7c-2.6-0.5-5.1-1-7.6-1.4c-1.5-0.3-3-0.6-4.5-0.8c-2.2-0.4-4.5-0.8-6.7-1.2c-1.6-0.3-3.2-0.6-4.8-0.9c-2.2-0.3-4.3-0.7-6.5-1.1c-1.6-0.3-3.3-0.5-4.9-0.8c-2.1-0.3-4.2-0.7-6.3-1c-1.7-0.3-3.4-0.6-5.1-0.8c-2.1-0.4-4.1-0.7-6.2-1c-1.7-0.3-3.4-0.5-5.1-0.8c-2.1-0.3-4.1-0.6-6.2-0.9c-1.7-0.2-3.4-0.5-5.1-0.7c-2.1-0.3-4.1-0.6-6.1-0.8c-1.8-0.3-3.5-0.5-5.2-0.7c-2.1-0.3-4.1-0.6-6.1-0.8c-1.7-0.3-3.5-0.5-5.2-0.7c-2-0.2-4-0.5-6-0.7c-1.8-0.3-3.6-0.5-5.3-0.7c-2-0.2-4-0.4-6-0.7c-1.8-0.2-3.5-0.3-5.3-0.5c-2-0.3-4-0.5-6-0.7c-1.7-0.2-3.5-0.3-5.3-0.5c-2-0.2-4-0.4-5.9-0.6c-1.8-0.2-3.6-0.3-5.4-0.5c-2-0.2-3.9-0.4-5.9-0.6c-1.8-0.1-3.6-0.3-5.4-0.4c-1.9-0.2-3.9-0.3-5.9-0.5c-1.8-0.1-3.5-0.3-5.3-0.4c-2-0.2-4-0.3-5.9-0.5c-1.8-0.1-3.6-0.2-5.4-0.3c-2-0.2-3.9-0.3-5.9-0.4c-1.8-0.2-3.6-0.3-5.4-0.4c-1.9-0.1-3.9-0.2-5.8-0.3c-1.8-0.1-3.6-0.2-5.4-0.3c-2-0.1-3.9-0.2-5.9-0.3c-1.8-0.1-3.6-0.2-5.4-0.3c-1.9-0.1-3.9-0.1-5.8-0.2c-1.8-0.1-3.6-0.2-5.4-0.2c-2-0.1-3.9-0.2-5.9-0.2c-1.8-0.1-3.6-0.1-5.4-0.2c-1.9 0-3.9-0.1-5.8-0.1c-1.8-0.1-3.6-0.1-5.4-0.2c-2 0-3.9 0-5.8-0.1c-1.8 0-3.6 0-5.4-0.1c-2 0-3.9 0-5.9 0c-1.8 0-3.6 0-5.4 0c-1.9-0.1-3.8-0.1-5.8-0.1c-1.8 0-3.6 0-5.4 .1c-1.9 0-3.8 0-5.8 0c-1.8 0-3.6 0-5.4 0c-1.9 .1-3.9 .1-5.8 .1c-1.8 .1-3.6 .1-5.4 .1c-1.9 .1-3.8 .1-5.8 .2c-1.8 0-3.6 0-5.4 .1c-1.9 0-3.8 .1-5.8 .2c-1.8 0-3.5 .1-5.3 .2c-2 0-3.9 .1-5.9 .2c-1.7 .1-3.5 .1-5.3 .2c-1.9 .1-3.9 .2-5.9 .3c-1.7 .1-3.5 .2-5.2 .3c-2 .1-4 .2-6 .3c-1.3 .1-2.7 .2-4.1 .2c-0.7 .1-1.4 .1-2.1 .2c-0.2 0-0.4 .1-0.5 .2c-1 .4-1.9 .9-2.8 1.3c-20.4 9.9-41.4 20.2-62.8 30.8c.1 0 .1 0 .2 0c2.5-0.2 5.1-0.5 7.6-0.7c16.7-1.4 33.4-2.5 50.3-3.4c.9 0 1.9-0.1 2.9-0.1c.9-0.1 1.8-0.1 2.8-0.1c.9-0.1 1.8-0.1 2.7-0.2c96.7-4.3 194.9 .7 292.9 14.3c1.6-0.5 3.2-1 4.7-1.5c1.3-0.4 2.6-0.8 3.9-1.2c1.9-0.6 3.8-1.2 5.6-1.8c1.3-0.4 2.5-0.8 3.8-1.2c1.7-0.6 3.5-1.1 5.3-1.7c1.3-0.4 2.6-0.8 3.9-1.2c1.3-0.4 2.6-0.8 3.8-1.2c10.4-3.1 20.6-6.1 30.4-8.9c0 0 0 0 0 0c0 0 0 0-0.1 0h.1Z" fill="#f8ca91"/><path class="st0" d="M48.1 92c-14.6 12.5-23.4 29.9-24.8 49c-0.2 1.9 1.2 3.6 3.1 3.7c.1 0 .2 0 .3 0c1.8 0 3.3-1.3 3.4-3.1c1.3-17.3 9.3-33.1 22.5-44.4c1.4-1.3 1.6-3.4 .4-4.9c-1.3-1.4-3.4-1.6-4.9-0.3Z" fill="#f8ca91"/><path class="st0" d="M37.3 79.7c1.4-1.2 1.6-3.4 .3-4.8c-1.2-1.5-3.4-1.6-4.8-0.4c-19.2 16.5-30.9 39.5-32.8 64.7c-0.1 1.9 1.3 3.6 3.2 3.7c.1 0 .2 0 .2 0c1.8 0 3.3-1.3 3.5-3.1c1.7-23.5 12.5-44.8 30.4-60.1Z" fill="#f8ca91"/><path class="st0" d="M677.6 39.1c-1.5-1.2-3.7-1-4.9 .5c-1.2 1.5-0.9 3.6 .5 4.8c13.5 11 21.9 26.5 23.7 43.8c.2 1.8 1.7 3.1 3.4 3.1c.1 0 .3 0 .4 0c1.9-0.2 3.2-1.9 3-3.8c-1.9-19.1-11.2-36.3-26.1-48.4Z" fill="#f8ca91"/><path class="st0" d="M688 26.4c18.2 14.8 29.6 35.8 32 59.2c.2 1.7 1.7 3 3.4 3c.1 0 .3 0 .4 0c1.9-0.2 3.2-1.9 3-3.7c-2.6-25.2-14.8-47.9-34.5-63.9c-1.5-1.2-3.6-0.9-4.8 .5c-1.2 1.5-1 3.7 .5 4.9Z" fill="#f8ca91"/><path class="st0" d="M84.6 415.4c-0.2-1.9-2-3.2-3.9-2.9c-1.8 .3-3.1 2-2.9 3.9c5.3 35.8 20 70 32 90.1c.6 1.1 1.8 1.7 2.9 1.7c.6 0 1.3-0.1 1.8-0.5c1.6-0.9 2.2-3.1 1.2-4.7c-11.6-19.5-25.9-52.8-31.1-87.6Z" fill="#f8ca91"/><path class="st0" d="M240.1 17c.6 0 1.2-0.1 1.8-0.5c14.8-9.1 32.2-11.9 49.1-7.8c1.9 .4 3.7-0.7 4.2-2.6c.4-1.8-0.7-3.7-2.6-4.1c-18.7-4.5-38-1.4-54.3 8.7c-1.7 1-2.2 3.1-1.2 4.7c.7 1.1 1.8 1.6 3 1.6Z" fill="#f8ca91"/><path class="st0" d="M538.4 538.8c-14 10.1-31.2 14.2-48.4 11.5c-1.9-0.3-3.6 1-3.9 2.8c-0.3 1.9 .9 3.7 2.8 4c3.9 .6 7.7 .9 11.5 .9c15.1 0 29.7-4.7 42.1-13.7c1.5-1.1 1.8-3.2 .7-4.8c-1.1-1.5-3.2-1.9-4.8-0.7Z" fill="#f8ca91"/><path class="st0" d="M726.3 293.5c-0.1-1.9-1.7-3.4-3.6-3.3c-1.9 .2-3.3 1.8-3.2 3.7c0 .8 4.6 81.4-11.1 142.8c-0.5 1.9 .6 3.8 2.4 4.2c.3 .1 .6 .1 .9 .1c1.5 0 2.9-1 3.3-2.5c16-62.5 11.4-144.2 11.3-145Z" fill="#f8ca91"/></g><path class="st1" d="M183.5 484.7c-4.7-1-9.3-1.9-13.9-2.9c-6.9-1.4-13.8-2.9-20.7-4.4c-28.1-70.7-49.1-139.1-59.4-204.5c5.1 70.3 22.4 142.7 49.9 217.6c.1 .5 .3 .9 .5 1.4c3.9 .7 7.9 1.5 11.9 2.2c113.2 20.9 227.3 28.6 339.6 22.6c-100 .1-203.4-11.1-307.9-32Z" fill="#fff7d9"/></g></svg>
